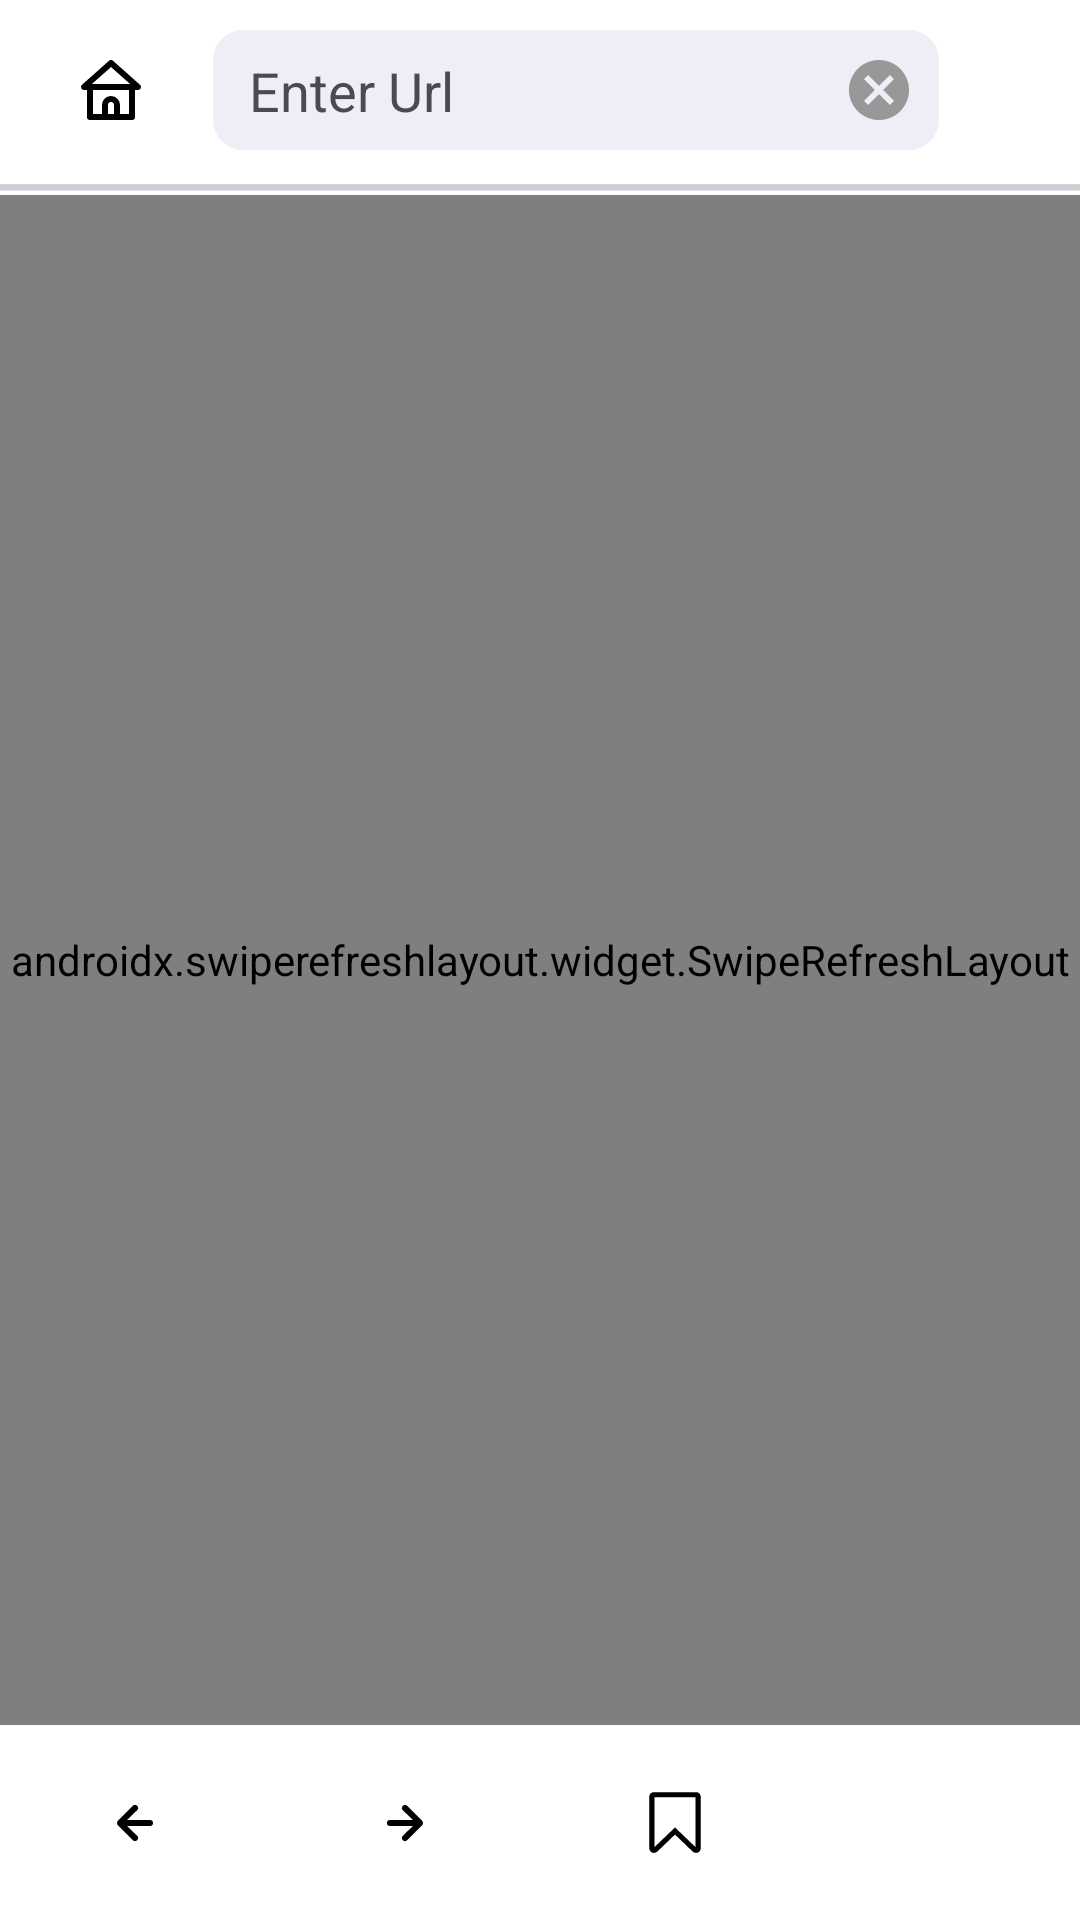

The Android layout XML behind this screen, and the referenced resources:
<!-- AndroidManifest.xml: application theme Theme.Browser -->
<!-- res/layout/activity_main.xml -->
<?xml version="1.0" encoding="utf-8"?>
<LinearLayout xmlns:android="http://schemas.android.com/apk/res/android"
    xmlns:tools="http://schemas.android.com/tools"
    android:id="@+id/container"
    android:layout_width="match_parent"
    android:layout_height="match_parent"
    xmlns:app="http://schemas.android.com/apk/res-auto"
    android:orientation="vertical"
    tools:context=".MainActivity"
    android:layout_weight="10"
    android:keepScreenOn="true"
    >












































<LinearLayout
    android:layout_width="match_parent"
    android:layout_height="60dp"
    android:gravity="center"
    android:background="@color/white"
    android:orientation="horizontal">
    <ImageButton
        android:id="@+id/home"
        android:background="@drawable/ripple"
        android:contentDescription="@string/click_this_to_go_on_previous_page"
        android:padding="20dp"
        android:layout_marginLeft="5dp"
        android:layout_marginVertical="5dp"
        android:layout_width="wrap_content"
        android:layout_height="wrap_content"
        android:src="@drawable/home"
        />

    <FrameLayout
        android:layout_width="0dp"
        android:layout_weight="10"
        android:layout_height="match_parent"
        >
        <EditText
            android:inputType="textWebEmailAddress"
            android:id="@+id/urll"
            android:layout_width="fill_parent"
            android:paddingVertical="8dp"
            android:paddingLeft="12dp"
            android:paddingRight="42dp"
            android:layout_marginHorizontal="2dp"
            android:layout_marginVertical="10dp"
            android:layout_height="match_parent"
            android:hint="@string/enter_url"

            android:textColor="@color/black"
            android:textColorHint="@color/gray"
            android:minHeight="48dp"
            android:background="@drawable/edit_txt"
            android:imeOptions="flagNoFullscreen|actionSearch"
            android:importantForAutofill="noExcludeDescendants"
            />


        <ImageButton

            android:id="@+id/cross"
            android:layout_width="wrap_content"
            android:layout_height="wrap_content"
            android:layout_gravity="right|center"
            android:layout_marginRight="10dp"
            android:background="@drawable/cross"

            />

    </FrameLayout>

    <ImageButton
        android:id="@+id/search"
        android:padding="20dp"
        android:contentDescription="@string/this_is_a_search_button"
        android:layout_marginVertical="5dp"
        android:layout_marginRight="5dp"
        android:layout_width="wrap_content"
        android:layout_height="wrap_content"
        android:adjustViewBounds="false"
        android:background="@drawable/ripple"
        android:src="@drawable/search" />
</LinearLayout>
    <ProgressBar
        android:id="@+id/progress"
        android:layout_width="match_parent"
        android:layout_height="5dp"
        style="@style/Widget.AppCompat.ProgressBar.Horizontal"
        android:scaleY="0.5"
        android:background="@color/googlegrey"
        android:theme="@style/progress"
        />



    <androidx.swiperefreshlayout.widget.SwipeRefreshLayout
        xmlns:android="http://schemas.android.com/apk/res/android"
        android:id="@+id/swipe_container"
        android:layout_width="match_parent"
        android:layout_height="0dp"
        android:layout_weight="0.1">
        <WebView
            android:id="@+id/web_view"
            android:layout_width="match_parent"
            android:layout_height="0dp"
            android:layout_weight="1" />
    </androidx.swiperefreshlayout.widget.SwipeRefreshLayout>




    <LinearLayout
        android:layout_width="match_parent"
        android:layout_height="wrap_content"
        android:orientation="horizontal"
        android:background="@color/white">
        <ImageButton
            android:id="@+id/backButton"
            android:background="@drawable/ripple"
            android:contentDescription="@string/click_this_to_go_on_previous_page"
            android:layout_weight="1"
            android:layout_width="0dp"
            android:layout_height="match_parent"
            android:src="@drawable/arrow_left"
            />
        <ImageButton
            android:id="@+id/frontButton"
            android:background="@drawable/ripple"
            android:contentDescription="@string/click_this_to_go_on_next_page_previously_opened"
            android:layout_weight="1"
            android:layout_width="0dp"
            android:layout_height="wrap_content"
            android:minHeight="65dp"
            android:src="@drawable/arrow_right"
            />


        <ImageButton
            android:contentDescription="@string/bookmark_to_view_later"
            android:id="@+id/bookmark"
            android:layout_width="0dp"
            android:layout_height="match_parent"
            android:layout_weight="1"
            android:background="@drawable/ripple"
            android:src="@drawable/ic_bookmarki" />










        <ImageButton
            android:contentDescription="@string/show_history"
            android:id="@+id/meu"
            android:layout_width="0dp"
            android:layout_height="wrap_content"
            android:background="@drawable/ripple"
            android:layout_weight="1"
            android:minHeight="65dp"
            android:src="@drawable/menuu" />



    </LinearLayout>

</LinearLayout>
<!-- res/layout/custom_toolbar.xml (included above) -->
<?xml version="1.0" encoding="utf-8"?>
<androidx.appcompat.widget.Toolbar xmlns:android="http://schemas.android.com/apk/res/android"
    xmlns:app="http://schemas.android.com/apk/res-auto"
    android:layout_width="match_parent"
    android:layout_height="wrap_content"
    app:contentInsetStart="0dp"
    android:orientation="vertical"
    app:layout_scrollFlags="scroll|enterAlways|snap">

    <LinearLayout
        android:layout_width="match_parent"
        android:layout_height="60dp"
        android:gravity="center"
        android:background="@color/white"
        android:orientation="horizontal">
        <ImageButton
            android:id="@+id/home"
            android:background="@drawable/ripple"
            android:contentDescription="@string/click_this_to_go_on_previous_page"
            android:padding="20dp"
            android:layout_marginLeft="5dp"
            android:layout_marginVertical="5dp"
            android:layout_width="wrap_content"
            android:layout_height="wrap_content"
            android:src="@drawable/home"
            />

        <FrameLayout
            android:layout_width="0dp"
            android:layout_weight="10"
            android:layout_height="match_parent"
            >
            <EditText
                android:inputType="textWebEmailAddress"
                android:id="@+id/urll"
                android:layout_width="fill_parent"
                android:paddingVertical="8dp"
                android:paddingLeft="12dp"
                android:paddingRight="42dp"
                android:layout_marginHorizontal="2dp"
                android:layout_marginVertical="10dp"
                android:layout_height="match_parent"
                android:hint="@string/enter_url"

                android:textColor="@color/black"
                android:textColorHint="@color/gray"
                android:minHeight="48dp"
                android:background="@drawable/edit_txt"
                android:imeOptions="flagNoFullscreen|actionSearch"
                />


            <ImageButton

                android:id="@+id/cross"
                android:layout_width="wrap_content"
                android:layout_height="wrap_content"
                android:layout_gravity="right|center"
                android:layout_marginRight="10dp"
                android:background="@drawable/cross"

                />

        </FrameLayout>

        <ImageButton
            android:id="@+id/search"
            android:padding="20dp"
            android:contentDescription="@string/this_is_a_search_button"
            android:layout_marginVertical="5dp"
            android:layout_marginRight="5dp"
            android:layout_width="wrap_content"
            android:layout_height="wrap_content"
            android:adjustViewBounds="false"
            android:background="@drawable/ripple"
            android:src="@drawable/search" />
    </LinearLayout>


</androidx.appcompat.widget.Toolbar>
<!-- resources referenced by this layout -->
<resources>
  <color name="black">#FF000000</color>
  <color name="googlegrey">#eeeef7</color>
  <color name="gray">#4a4a52</color>
  <color name="white">#FFFFFFFF</color>
  <!-- drawable arrow_left (drawable) -->
  <vector xmlns:android="http://schemas.android.com/apk/res/android"
      android:width="24dp"
      android:height="24dp"
      android:viewportWidth="24"
      android:viewportHeight="24">
    <path
        android:pathData="M17,11H9.41l3.3,-3.29a1,1 0,1 0,-1.42 -1.42l-5,5a1,1 0,0 0,-0.21 0.33,1 1,0 0,0 0,0.76 1,1 0,0 0,0.21 0.33l5,5a1,1 0,0 0,1.42 0,1 1,0 0,0 0,-1.42L9.41,13H17a1,1 0,0 0,0 -2Z"
        android:fillColor="#000000"/>
  </vector>
  <!-- drawable arrow_right (drawable) -->
  <vector xmlns:android="http://schemas.android.com/apk/res/android"
      android:width="24dp"
      android:height="24dp"
      android:viewportWidth="24"
      android:viewportHeight="24">
    <path
        android:pathData="M17.92,11.62a1,1 0,0 0,-0.21 -0.33l-5,-5a1,1 0,0 0,-1.42 1.42L14.59,11H7a1,1 0,0 0,0 2h7.59l-3.3,3.29a1,1 0,0 0,0 1.42,1 1,0 0,0 1.42,0l5,-5a1,1 0,0 0,0.21 -0.33A1,1 0,0 0,17.92 11.62Z"
        android:fillColor="#000000"/>
  </vector>
  <!-- drawable cross (drawable) -->
  <vector android:height="24dp" android:tint="#989898"
      android:viewportHeight="24" android:viewportWidth="24"
      android:width="24dp" xmlns:android="http://schemas.android.com/apk/res/android">
      <path android:fillColor="@android:color/white" android:pathData="M12,2C6.47,2 2,6.47 2,12s4.47,10 10,10 10,-4.47 10,-10S17.53,2 12,2zM17,15.59L15.59,17 12,13.41 8.41,17 7,15.59 10.59,12 7,8.41 8.41,7 12,10.59 15.59,7 17,8.41 13.41,12 17,15.59z"/>
  </vector>
  <!-- drawable edit_txt (drawable) -->
  <?xml version="1.0" encoding="utf-8"?>
  <shape xmlns:android="http://schemas.android.com/apk/res/android">
  <solid android:color="@color/googlegrey"/>
      <corners android:radius="10dp"/>
  </shape>
  <!-- drawable home (drawable) -->
  <vector xmlns:android="http://schemas.android.com/apk/res/android"
      android:width="24dp"
      android:height="24dp"
      android:viewportWidth="24"
      android:viewportHeight="24">
    <path
        android:pathData="M21.66,10.25l-9,-8a1,1 0,0 0,-1.32 0l-9,8a1,1 0,0 0,-0.27 1.11A1,1 0,0 0,3 12L4,12v9a1,1 0,0 0,1 1L19,22a1,1 0,0 0,1 -1L20,12h1a1,1 0,0 0,0.93 -0.64A1,1 0,0 0,21.66 10.25ZM13,20L11,20L11,17a1,1 0,0 1,2 0ZM18,20L15,20L15,17a3,3 0,0 0,-6 0v3L6,20L6,12L18,12ZM5.63,10 L12,4.34 18.37,10Z"
        android:fillColor="#000000"/>
  </vector>
  <!-- drawable ripple (drawable) -->
  <?xml version="1.0" encoding="utf-8"?>
  <ripple xmlns:android="http://schemas.android.com/apk/res/android" android:color="@color/smoke">
      <item>
          <shape android:shape="rectangle">
              <solid android:color="@android:color/white"/>
                  <corners android:radius="8dp"/>
          </shape>
      </item>
  
  </ripple>
  <string name="bookmark_to_view_later">bookmark button</string>
  <string name="click_this_to_go_on_next_page_previously_opened">click this to go on next page previously opened</string>
  <string name="click_this_to_go_on_previous_page">back button</string>
  <string name="enter_url">Enter Url</string>
  <string name="show_history">show history</string>
  <string name="this_is_a_search_button">search button</string>
  <style name="progress" parent="ThemeOverlay.AppCompat.Light">
          <item name="colorAccent">#1156be</item>
          <item name="backgroundColor">@color/googlegrey</item>
      </style>
  <color name="smoke">#BEBDB8</color>
  <color name="purple_500">#FF6200EE</color>
  <color name="purple_700">#FF3700B3</color>
  <color name="teal_200">#FF03DAC5</color>
  <color name="teal_700">#FF018786</color>
</resources>
